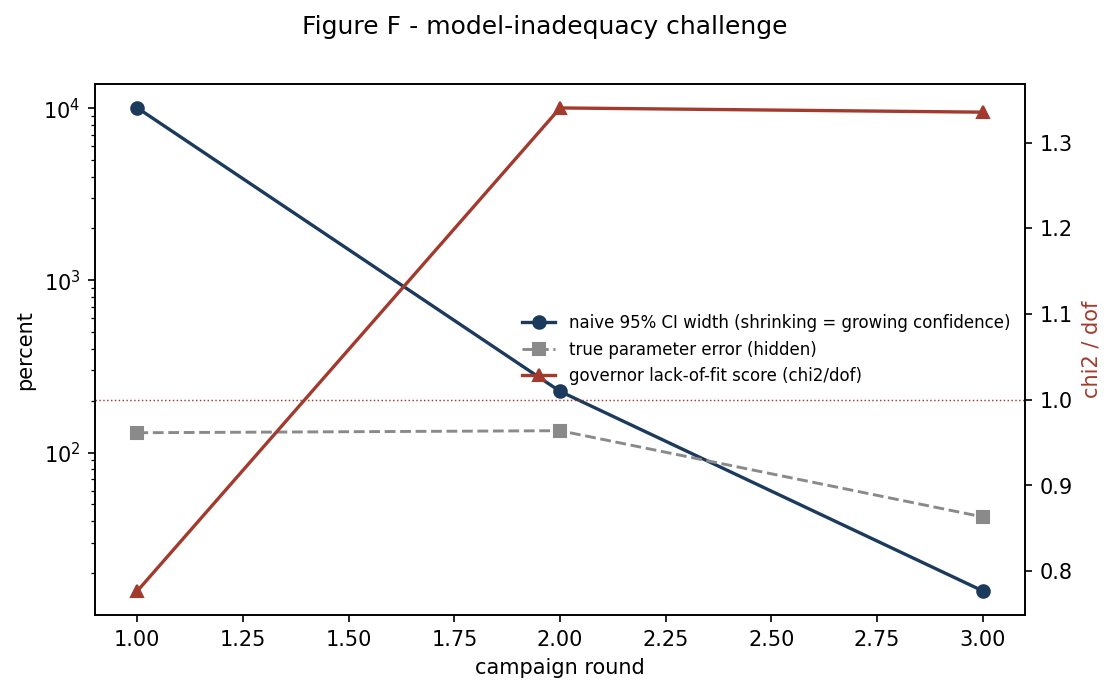

The file beside this chart, header and first rows:
round, naive_ci_pct, true_err_pct, gov_chi2_dof, state
1, 10000, 130.3, 0.7767, NORMAL_LEARNING
2, 226.5, 133.9, 1.34, NORMAL_LEARNING
3, 15.74, 42.32, 1.335, NORMAL_LEARNING
